Run: headless pygame with SDL's dummy video driver; simulated clock (each Clock.tick advances the game by its frame time, no real sleeping); random seed 0; keys injected as events and as key.get_pressed() state; mouse plan: one left click at the window centre at the start of phase 2, then a move to the lower-right quarter at the start of phase 3.
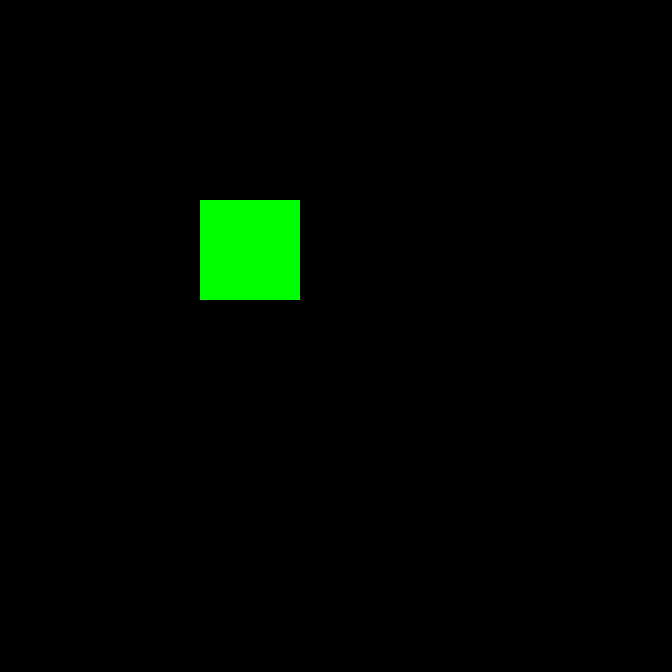
Frame 1 of 4 · flips 1–60 · no input
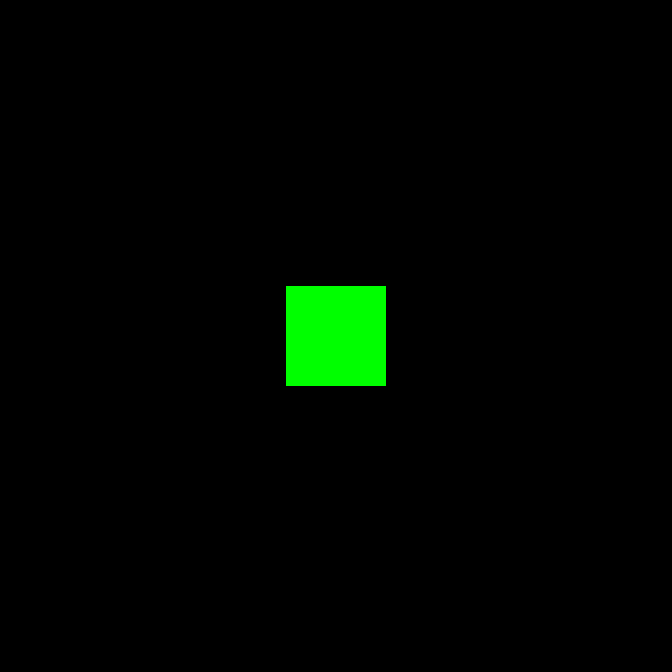
Frame 2 of 4 · flips 61–180 · clicked the window centre · tapped SPACE, RETURN · held RIGHT (→), D
Frame 3 of 4 · flips 181–300 · moved the mouse to the lower-right quarter · held DOWN (↓), S · screen unchanged from frame 2, image omitted
Frame 4 of 4 · flips 301–420 · held LEFT (←), A, UP (↑), W · screen unchanged from frame 3, image omitted

The pygame program that drew these frames:

import pygame, time, random
from pygame.locals import *

class _globals():
	pass

#SETUP
pygame.init()
screen = pygame.display.set_mode((672, 672))
pygame.display.set_caption("my window")

#GLOBALS
g = _globals()
clock = pygame.time.Clock()
gravity = 10
mass = 50
friction = 10
p = [50, 50, 100, 100]
############################## - MAINLOOP - ##############################


# Objects
class Block():
	def __init__(self):
		self.p = [50, 50, 100, 100]
		self.mass = 50000
		self.yvel = 0
		self.xvel = 0
		self.ydiff = 0
		self.xdiff = 0
	def show(self):
		"""Draws block"""
		pygame.draw.rect(screen, (0, 255, 0), (self.p[0], self.p[1], self.p[2], self.p[3]))



##
# Settings
##

Friction = True
Gravity = True

_END = False

##
# Object instansiation
##

object_list = [Block()]
object_list[0].p = [200, 200, 100, 100]

while True:
	for event in pygame.event.get():
		if event.type == QUIT:
			_END = True
			break
		if event.type == pygame.KEYDOWN:
			if event.key == K_f:
				if Friction:
					Friction = False
				else:
					Friction = True
			elif event.key == K_g:
				if Gravity:
					Gravity = False
				else:
					Gravity = True
	if _END:
		break


	##
	# Code
	##
	screen.fill((0,0,0))
	
	#Make sure gravity is good stuff :P
	
	for i in range(len(object_list)):
		o = object_list[i]
		if not (o.ydiff or o.xdiff) and pygame.mouse.get_pressed()[0]:
			o.xdiff = pygame.mouse.get_pos()[0]
			o.ydiff = pygame.mouse.get_pos()[1]
		elif not pygame.mouse.get_pressed()[0] and (o.xdiff or o.ydiff):
			try:
				o.xvel = (pygame.mouse.get_pos()[0] - o.xdiff) / o.mass
			except ZeroDivisionError:
				o.xvel = 0
			try:
				o.yvel = ((pygame.mouse.get_pos()[0] - o.ydiff) / o.mass) + o.yvel
			except ZeroDivisionError:
				o.yvel = 0
			o.xdiff = 0
			o.ydiff = 0

		# Calculate weight

		# while(True):
		#update world
		#draw world
		mpos = pygame.mouse.get_pos()
		cond = pygame.mouse.get_pressed()[0]
	
		#checks to make sure objects don't collide
		#for i1 in range(len(object_list)):
		#	if i != i1:
		#		#Not current object (check hasn't collided)
		#		if pygame.Rect(o.p[0],o.p[1],o.p[2],o.p[3]).colliderect(pygame.Rect(object_list[i1].p[0],object_list[i1].p[1],object_list[i1].p[2],object_list[i1].p[3])):
		#			if (o.p[0]+o.p[2]) - (object_list[i1].p[0] + object_list[i1].p[3]) > 0:
						#hit the top
		#				o.yvel *= -1
		#				object_list[i1].yvel *= -1
		
		if not cond and Gravity:
			if o.p[1] > 572:
				o.p[1] = 572
				o.yvel *= -0.5
			elif o.p[1] > (572 - gravity) or o.p[1] < 0:
				o.yvel *= -0.5
			else:
				o.yvel += gravity
		elif not cond:
			#friction ?
			if Friction:
				#Yes, apply
				if o.xvel > 0:
					try:
						o.xvel -= friction / mass
					except ZeroDivisionError:
						o.xvel = 0
					if o.xvel < 0:
						o.xvel = 0
				elif o.xvel < 0:
					try:
						o.xvel += friction / mass
					except ZeroDivisionError:
						o.xvel = 0
					if o.xvel > 0:
						o.xvel = 0
			
			
			o.p[1] += o.yvel
			o.p[0] += o.xvel
		
			# Keep from sides
			if o.p[0] < 0:
			 	o.xvel*= -1
			elif o.p[0] > 572:
				o.xvel *= -1
		
		
		#Allows you to pick blocks up
		if cond and (mpos[0] > o.p[0]-1 and mpos[0] <= o.p[0] + 150) and (mpos[1] > o.p[1]-1 and mpos[1] <= o.p[1]+150): 
			#clicked mouse over box
			o.p[0] = pygame.mouse.get_pos()[0] - (o.p[2] / 2)
			if o.p[0] != pygame.mouse.get_pos()[1]:
				#applied force on x
				try:
					o.xvel = (o.p[0] / pygame.mouse.get_pos()[1]) / o.mass
				except ZeroDivisionError:
					o.xvel = 0
			o.p[1] = pygame.mouse.get_pos()[1] - (o.p[3] / 2)
			
						
				#elif o.p[1] > object_list[i1].p[1]+object_list[i1].p[3] and o.p[1] < object_list[i1].p[1]-1 :
					#Collided on the bottom
				#	print "bottom"
				#	object_list[i1].xvel += (object_list[i1].xvel + o.xvel) / 2
				#	o.xvel -= (object_list[i1].xvel + o.xvel) / 2
				#elif o.p[0] > object_list[i1].p[1]+150:
					#Collided on the left
				#	print "left"
				#	object_list[i1].yvel += (object_list[i1].yvel + o.yvel) / 2
				#	o.yvel -= (object_list[i1].xvel + o.yvel) / 2
				#elif o.p[0] <= object_list[i1].p[1]+150:
					#collided on the right
				#	print "right"
				#	object_list[i1].yvel -= (object_list[i1].xvel + o.yvel) / 2
				#	o.yvel += (object_list[i1].xvel + o.yvel) / 2
					
		#DRAW SHIZZLE
		o.show()


	pygame.display.flip()
	clock.tick(150)

pygame.quit()
